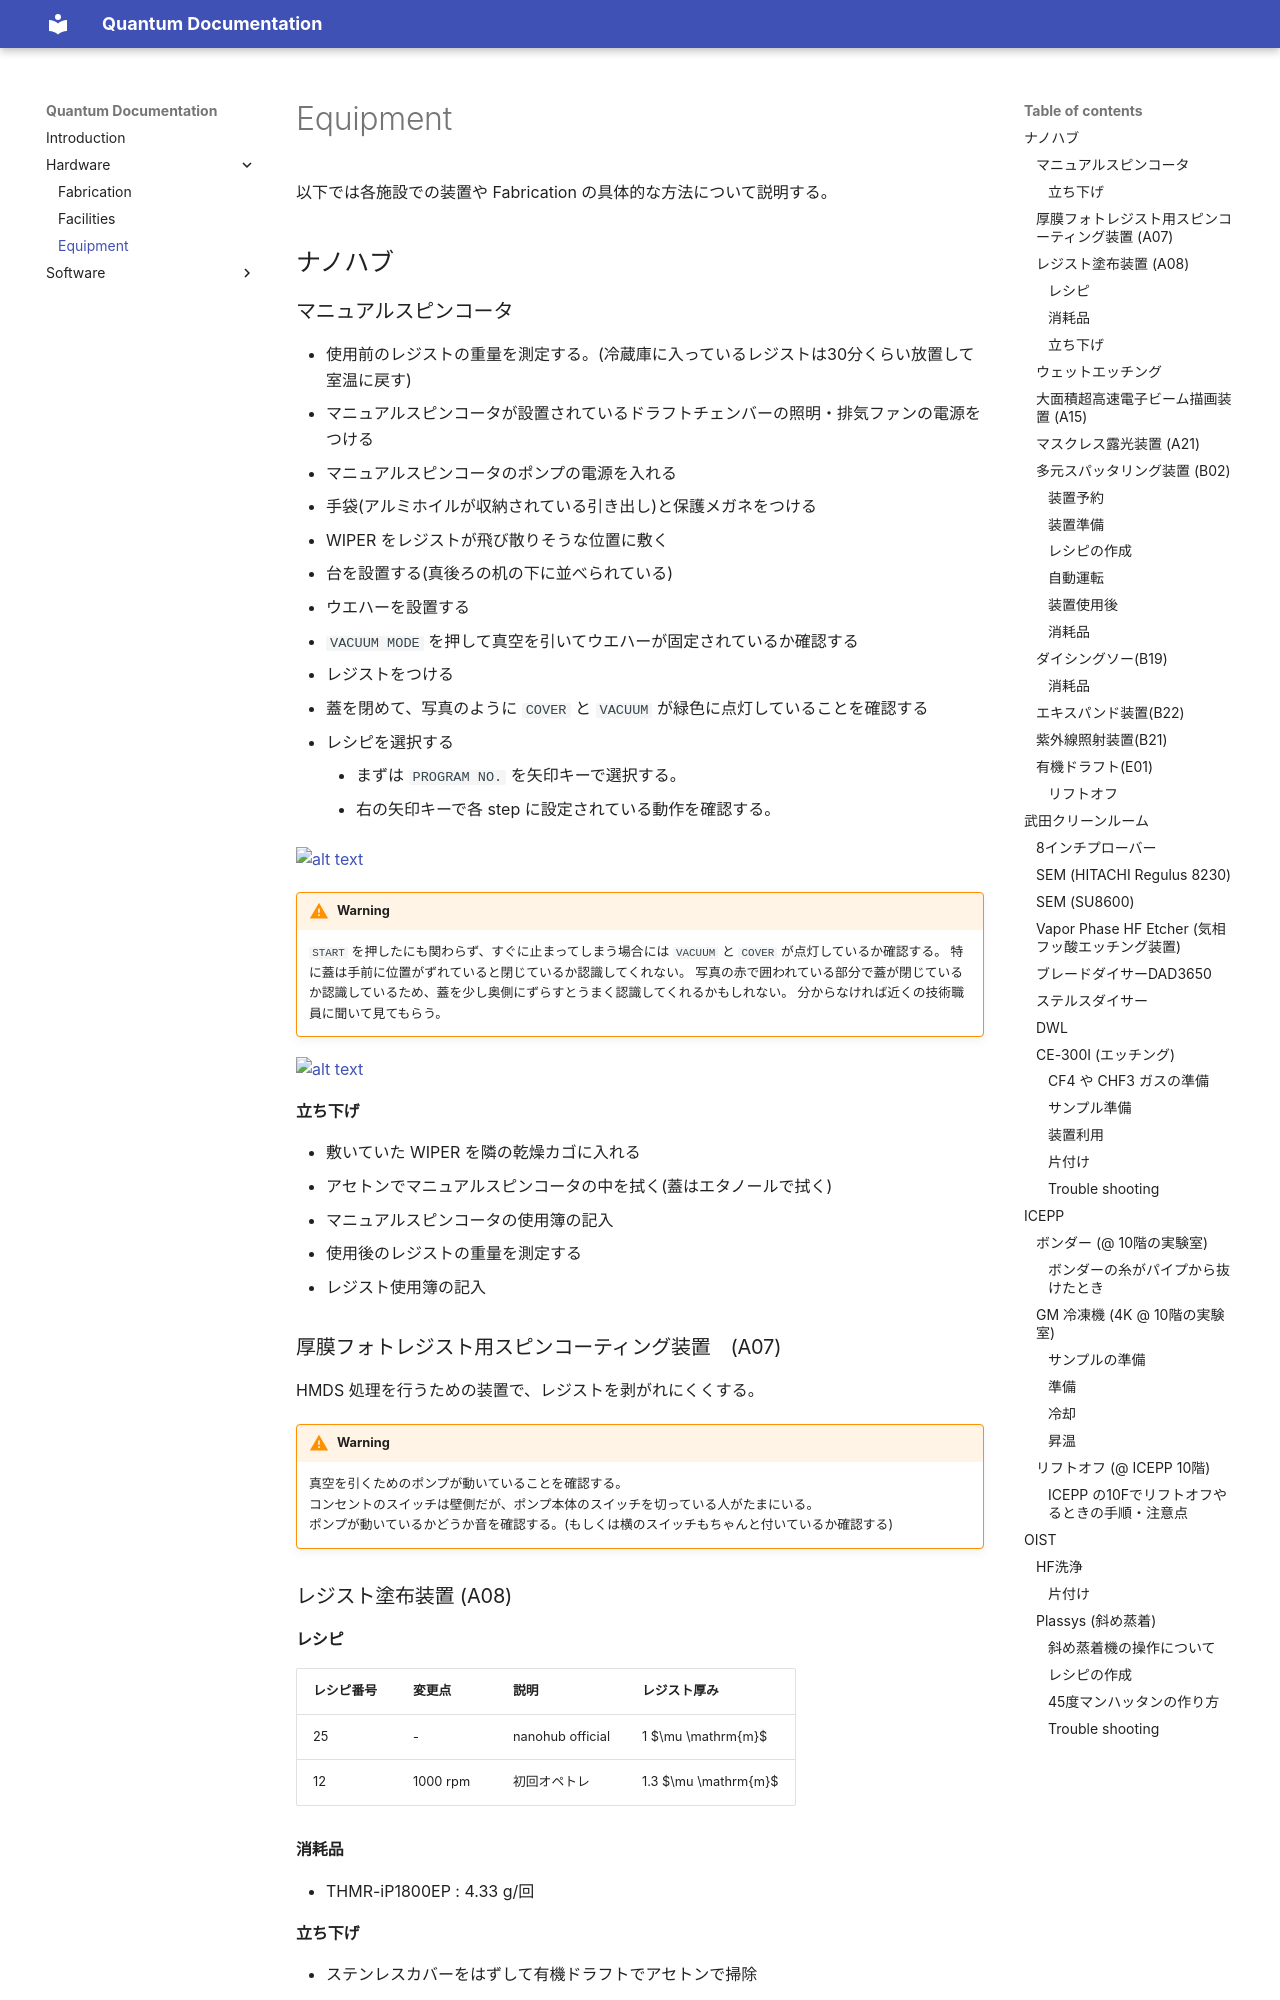

repository: yminononono/Quantum-Documentation · page: Hardware/Equipment/index.html · generator: mkdocs

# Equipment

以下では各施設での装置や Fabrication の具体的な方法について説明する。

## ナノハブ

### マニュアルスピンコータ

- 使用前のレジストの重量を測定する。(冷蔵庫に入っているレジストは30分くらい放置して室温に戻す)
- マニュアルスピンコータが設置されているドラフトチェンバーの照明・排気ファンの電源をつける
- マニュアルスピンコータのポンプの電源を入れる
- 手袋(アルミホイルが収納されている引き出し)と保護メガネをつける
- WIPER をレジストが飛び散りそうな位置に敷く
- 台を設置する(真後ろの机の下に並べられている)
- ウエハーを設置する
- ```VACUUM MODE``` を押して真空を引いてウエハーが固定されているか確認する
- レジストをつける
- 蓋を閉めて、写真のように ```COVER``` と ```VACUUM``` が緑色に点灯していることを確認する
- レシピを選択する
    - まずは ```PROGRAM NO.``` を矢印キーで選択する。
    - 右の矢印キーで各 step に設定されている動作を確認する。

![alt text](IMG_4316.jpg){ width="50%" }

> [!warning] 
> ```START``` を押したにも関わらず、すぐに止まってしまう場合には ```VACUUM``` と ```COVER``` が点灯しているか確認する。
> 特に蓋は手前に位置がずれていると閉じているか認識してくれない。
> 写真の赤で囲われている部分で蓋が閉じているか認識しているため、蓋を少し奥側にずらすとうまく認識してくれるかもしれない。
> 分からなければ近くの技術職員に聞いて見てもらう。

![alt text](IMG_4317.jpg){ width="50%"}

#### 立ち下げ

- 敷いていた WIPER を隣の乾燥カゴに入れる
- アセトンでマニュアルスピンコータの中を拭く(蓋はエタノールで拭く)
- マニュアルスピンコータの使用簿の記入
- 使用後のレジストの重量を測定する
- レジスト使用簿の記入

### 厚膜フォトレジスト用スピンコーティング装置　(A07)

HMDS 処理を行うための装置で、レジストを剥がれにくくする。

> [!warning] 
> 真空を引くためのポンプが動いていることを確認する。  
> コンセントのスイッチは壁側だが、ポンプ本体のスイッチを切っている人がたまにいる。  
> ポンプが動いているかどうか音を確認する。(もしくは横のスイッチもちゃんと付いているか確認する) 

### レジスト塗布装置 (A08)

#### レシピ

| レシピ番号 |  変更点  |       説明       |     レジスト厚み     |
| ---------- | -------- | ---------------- | -------------------- |
| 25         | -        | nanohub official | 1 $\mu \mathrm{m}$   |
| 12         | 1000 rpm | 初回オペトレ     | 1.3 $\mu \mathrm{m}$ |

#### 消耗品

- THMR-iP1800EP : 4.33 g/回

#### 立ち下げ

- ステンレスカバーをはずして有機ドラフトでアセトンで掃除
- アルミホイルが入っている棚に手袋も入っている
- WIPER は乾燥カゴ、手袋はプラゴミへ
